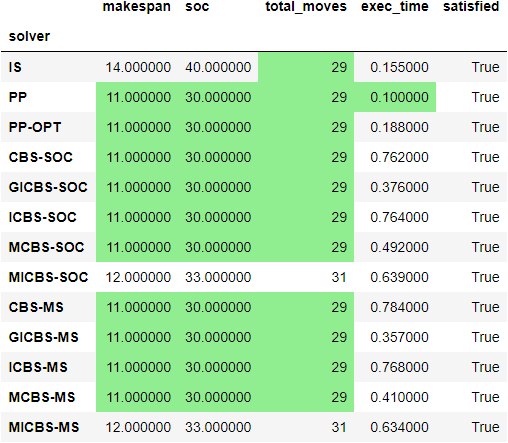

Source data for this figure (header and first rows):
solver, makespan, soc, total_moves, exec_time, satisfied
IS, 14, 40, 29, 0.155, True
PP, 11, 30, 29, 0.100, True
PP-OPT, 11, 30, 29, 0.188, True
CBS-SOC, 11, 30, 29, 0.762, True
GICBS-SOC, 11, 30, 29, 0.376, True
ICBS-SOC, 11, 30, 29, 0.764, True
MCBS-SOC, 11, 30, 29, 0.492, True
MICBS-SOC, 12, 33, 31, 0.639, True
CBS-MS, 11, 30, 29, 0.784, True
GICBS-MS, 11, 30, 29, 0.357, True
ICBS-MS, 11, 30, 29, 0.768, True
MCBS-MS, 11, 30, 29, 0.410, True
MICBS-MS, 12, 33, 31, 0.634, True
